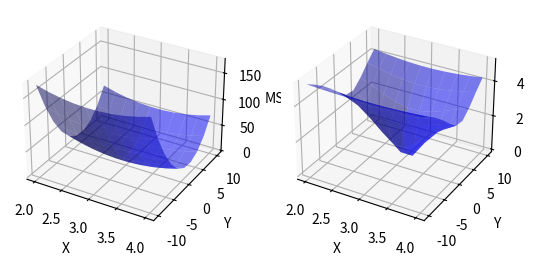

The script that saved this image:
import numpy as np
from scipy import special
import matplotlib.pylab as plt
from numpy import sin,pi
from matplotlib.animation import FuncAnimation
from matplotlib.widgets import Slider
import collections

#1
def task1():
    fig, ax = plt.subplots(1, 1, figsize=(10, 6))
    n_max = 7
    x = np.linspace(-1, 1)
    y = np.array([special.lpn(n_max, xi)[0]  for xi in x]).T
    for n, yn in enumerate(y):
        ax.plot(x, yn, label = 'n = ' + str(n), linewidth=2)
    ax.legend(fontsize=14, loc=4)
    ax.set_xlabel('t', fontsize=14)
    ax.set_ylabel('$P_n (t)$', fontsize=14)
    ax.set_xlim(-1, 1)
    ax.grid()
    ax.set_title('Полиномы Лежандра')
    plt.show()

#2
def task2():
    m=[[3,2],[3,4],[5,4],[5,6]]
    plt.figure(1)
    for i in m:
             a=i[0]
             b=i[1]
             d=0.5*pi
             x=[sin(a*t+d) for t in np.arange(0.,2*pi,0.01)]
             y=[sin(b*t) for t in np.arange(0.,2*pi,0.01)]
             if m.index(i)==0:
                      plt.subplot(221)
                      plt.plot(x, y, 'k')
                      plt.grid(True)
             elif m.index(i)==1:
                      plt.subplot(222)
                      plt.plot(x, y, 'g')
                      plt.grid(True)
             elif m.index(i)==2:
                      plt.subplot(223)
                      plt.plot(x, y, 'b')
                      plt.grid(True)
             else:
                      plt.subplot(224)
                      plt.plot(x, y, 'r')
                      plt.grid(True )
    plt.show()

#3
def task3():
    fig = plt.figure()
    ax = plt.subplot()
    t = np.linspace(-2 * np.pi, 2 * np.pi, 500)
    b = 5
    def animate(i):
        a = b * (0.01 * i)
        x = np.sin(a * t)
        y = np.sin(b * t)
        ax.clear()
        plt.plot(x, y, 'b')
        return fig
    anim = FuncAnimation(fig, animate, frames=100, interval=20, blit=False)
    plt.show()


#4
def task4():
    def initialWave(a1, f1, a2, f2):
        x = np.arange(0.0, 2, 0.001)
        y1 = a1 * np.sin(2 * np.pi * f1 * x)
        y2 = a2 * np.sin(2 * np.pi * f2 * x)
        y = y1 + y2
        return x, y1, y2, y

    fig, ax = plt.subplots()
    plt.subplots_adjust(left=0.1, bottom=0.4)
    x, y1, y2, y = initialWave(5, 3, 5, 4)
    plt.subplot(131)
    l1, = plt.plot(x, y1, lw=2, color='red')
    plt.subplot(132)
    l2, = plt.plot(x, y2, lw=2, color='blue')
    plt.subplot(133)
    l3, = plt.plot(x, y, lw=2, color='green')

    axamp1 = plt.axes([0.25, 0.1, 0.65, 0.03])
    axfreq1 = plt.axes([0.25, 0.15, 0.65, 0.03])
    axamp2 = plt.axes([0.25, 0.2, 0.65, 0.03])
    axfreq2 = plt.axes([0.25, 0.25, 0.65, 0.03])

    def update(var):
        a1 = amp1.val
        f1 = freq1.val
        a2 = amp2.val
        f2 = freq2.val
        x, y1, y2, y = initialWave(a1, f1, a2, f2)
        print(y1)
        l1.set_ydata(y1)
        l2.set_ydata(y2)
        l3.set_ydata(y)
        fig.canvas.draw_idle()

    amp1 = Slider(axamp1, 'Amp1', 0.1, 10.0, valinit=5)
    freq1 = Slider(axfreq1, 'Freq1', 0.1, 30.0, valinit=3)
    amp2 = Slider(axamp2, 'Amp2', 0.1, 10.0, valinit=5)
    freq2 = Slider(axfreq2, 'Freq2', 0.1, 30.0, valinit=2)

    amp1.on_changed(update)
    freq1.on_changed(update)
    amp2.on_changed(update)
    freq2.on_changed(update)

    plt.show()


#5
def MSE(m, b, points):
    total = 0
    for i in range(0, len(points)):
        total += (points[i].y - (m * points[i].x + b)) ** 2
    return total / float(len(points))


def task5():
    x = np.arange(-7.0, 7.0, 0.05)
    Point = collections.namedtuple('Point', ['x', 'y'])

    val1, val2 = 3, 2
    noise = np.random.random(x.size)
    points = [Point(xp, val1 * xp + val2 + err) for xp, err in zip(x, noise)]

    fig = plt.figure()
    ax = fig.add_subplot(121, projection='3d')

    s1 = np.linspace(2.0, 4.0, 10)
    s2 = np.linspace(-10, 10, 10)

    X, Y = np.meshgrid(s1, s2)
    s3 = np.array([MSE(mp, bp, points)
                   for mp, bp in zip(np.ravel(X), np.ravel(Y))])
    Z = s3.reshape(X.shape)

    ax.plot_surface(X, Y, Z, rstride=1, cstride=1, color='b', alpha=0.5)

    ax.set_xlabel('X')
    ax.set_ylabel('Y')
    ax.set_zlabel('MSE')

    Zlog = np.log(Z)

    ax = fig.add_subplot(122, projection='3d')
    ax.plot_surface(X, Y, Zlog, rstride=1, cstride=1, color='b', alpha=0.5)

    ax.set_xlabel('X')
    ax.set_ylabel('Y')
    ax.set_zlabel('MSE')

    plt.show()

if __name__ == '__main__':
    #task1()
    #task2()
    #task3()
    #task4()
    task5()